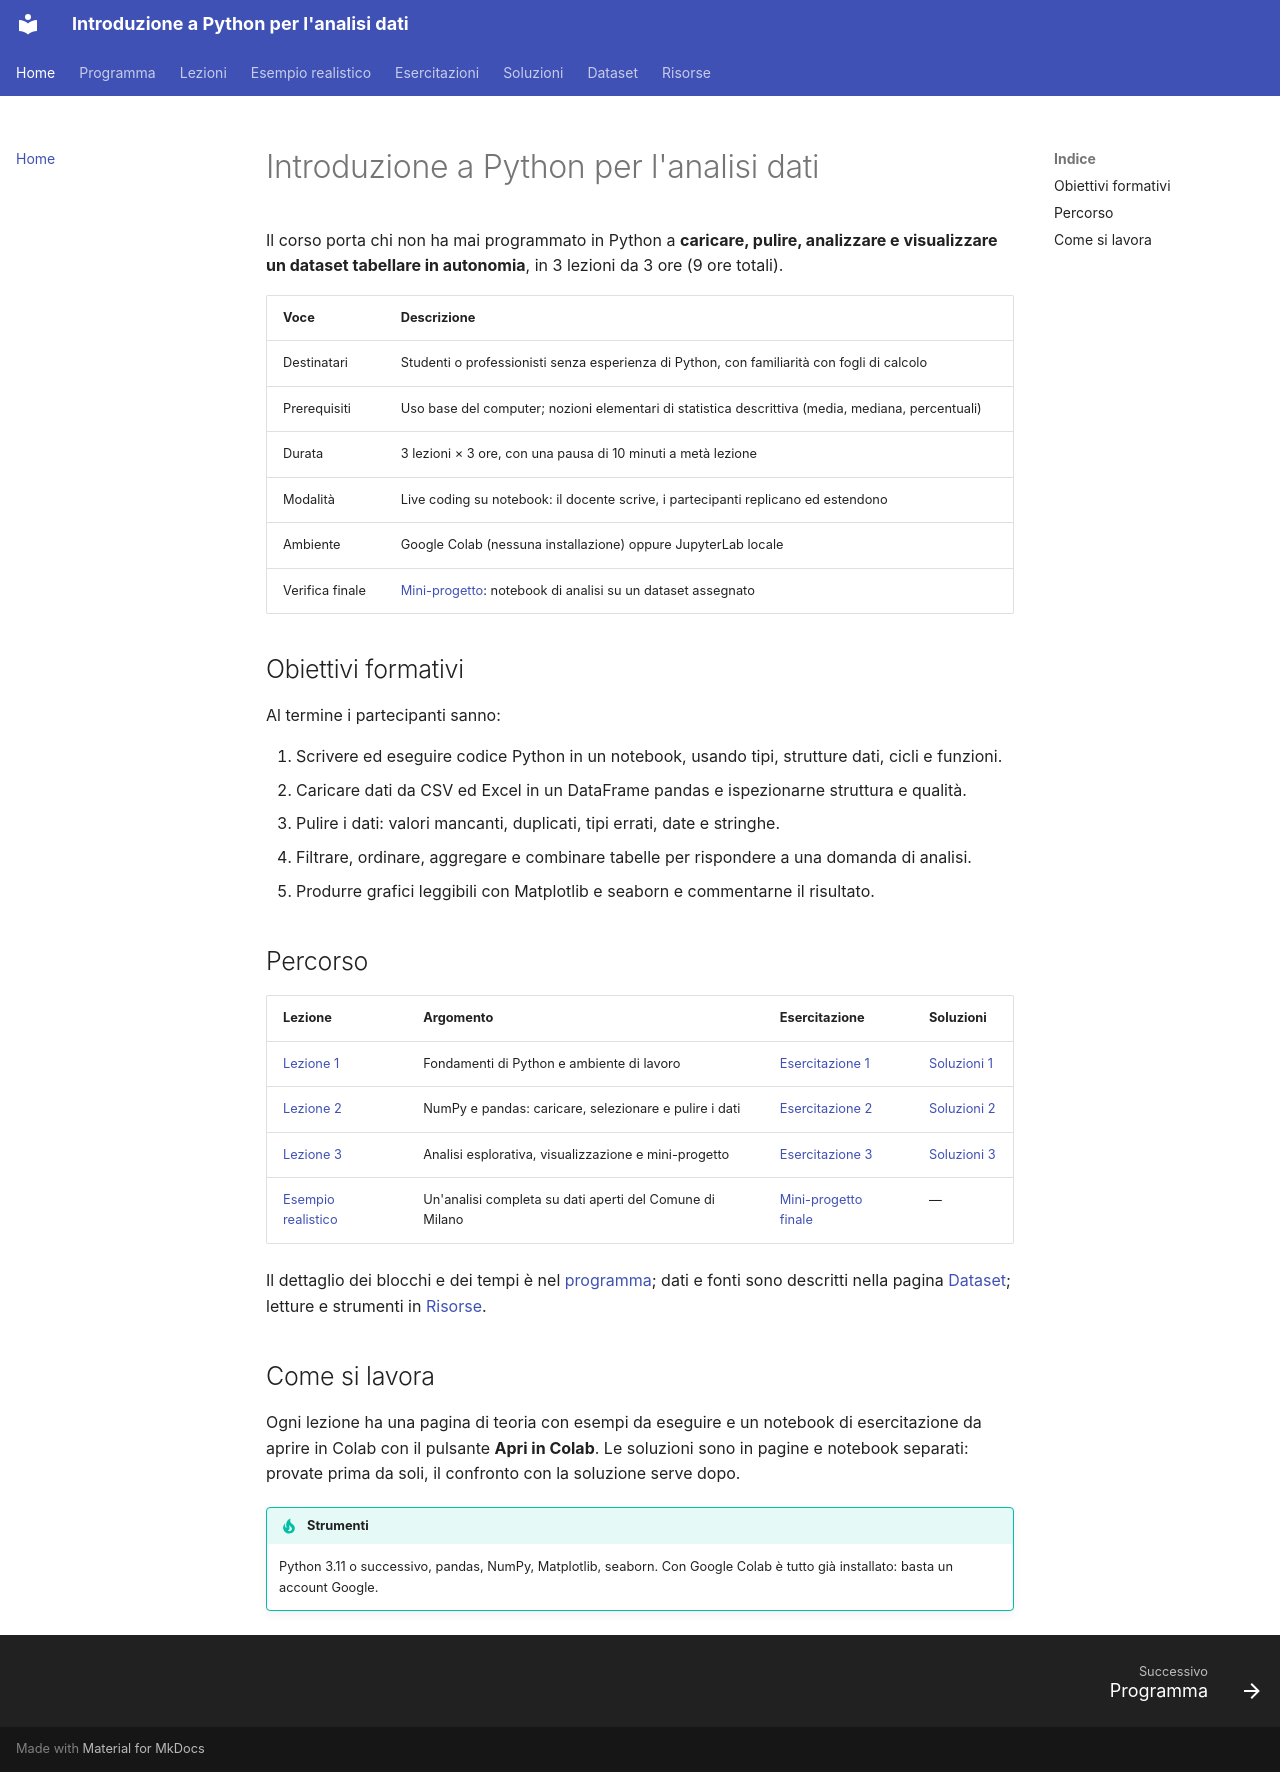

repository: emanbuc/corso_intro_python_analisi_dati · page: index.html · generator: mkdocs

# Introduzione a Python per l'analisi dati

Il corso porta chi non ha mai programmato in Python a **caricare, pulire, analizzare e
visualizzare un dataset tabellare in autonomia**, in 3 lezioni da 3 ore (9 ore totali).

| Voce | Descrizione |
|---|---|
| Destinatari | Studenti o professionisti senza esperienza di Python, con familiarità con fogli di calcolo |
| Prerequisiti | Uso base del computer; nozioni elementari di statistica descrittiva (media, mediana, percentuali) |
| Durata | 3 lezioni × 3 ore, con una pausa di 10 minuti a metà lezione |
| Modalità | Live coding su notebook: il docente scrive, i partecipanti replicano ed estendono |
| Ambiente | Google Colab (nessuna installazione) oppure JupyterLab locale |
| Verifica finale | [Mini-progetto](esercitazioni/04-mini-progetto.md): notebook di analisi su un dataset assegnato |

## Obiettivi formativi

Al termine i partecipanti sanno:

1. Scrivere ed eseguire codice Python in un notebook, usando tipi, strutture dati, cicli e funzioni.
2. Caricare dati da CSV ed Excel in un DataFrame pandas e ispezionarne struttura e qualità.
3. Pulire i dati: valori mancanti, duplicati, tipi errati, date e stringhe.
4. Filtrare, ordinare, aggregare e combinare tabelle per rispondere a una domanda di analisi.
5. Produrre grafici leggibili con Matplotlib e seaborn e commentarne il risultato.

## Percorso

| Lezione | Argomento | Esercitazione | Soluzioni |
|---|---|---|---|
| [Lezione 1](lezioni/01-fondamenti-python.md) | Fondamenti di Python e ambiente di lavoro | [Esercitazione 1](esercitazioni/01-fondamenti-python.md) | [Soluzioni 1](soluzioni/01-fondamenti-python.md) |
| [Lezione 2](lezioni/02-numpy-pandas.md) | NumPy e pandas: caricare, selezionare e pulire i dati | [Esercitazione 2](esercitazioni/02-numpy-pandas.md) | [Soluzioni 2](soluzioni/02-numpy-pandas.md) |
| [Lezione 3](lezioni/03-analisi-visualizzazione.md) | Analisi esplorativa, visualizzazione e mini-progetto | [Esercitazione 3](esercitazioni/03-analisi-visualizzazione.md) | [Soluzioni 3](soluzioni/03-analisi-visualizzazione.md) |
| [Esempio realistico](esempi/turismo-milano.md) | Un'analisi completa su dati aperti del Comune di Milano | [Mini-progetto finale](esercitazioni/04-mini-progetto.md) | — |

Il dettaglio dei blocchi e dei tempi è nel [programma](programma.md); dati e fonti sono
descritti nella pagina [Dataset](dati.md); letture e strumenti in [Risorse](risorse.md).

## Come si lavora

Ogni lezione ha una pagina di teoria con esempi da eseguire e un notebook di esercitazione
da aprire in Colab con il pulsante **Apri in Colab**. Le soluzioni sono in pagine e notebook
separati: provate prima da soli, il confronto con la soluzione serve dopo.

!!! tip "Strumenti"
    Python 3.11 o successivo, pandas, NumPy, Matplotlib, seaborn. Con Google Colab è
    tutto già installato: basta un account Google.
